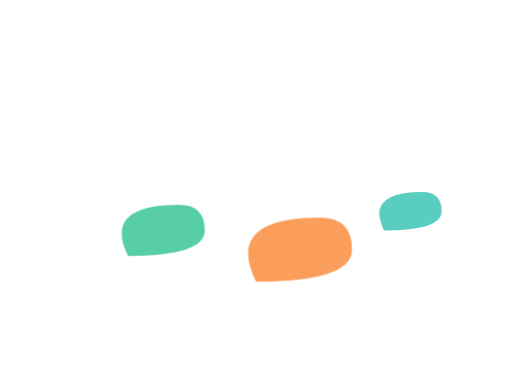
t = 0.00 s
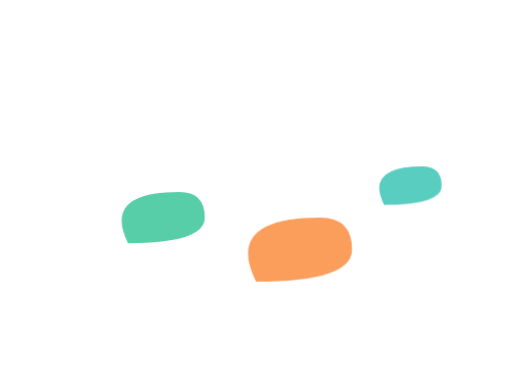
t = 2.00 s
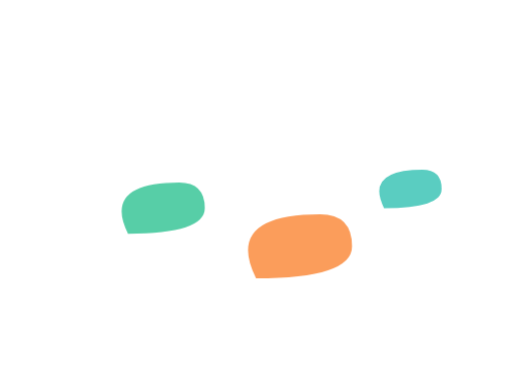
t = 2.50 s
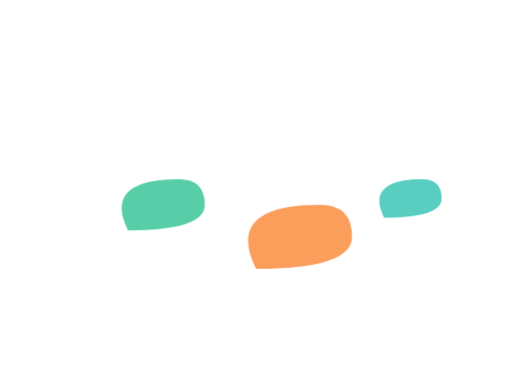
t = 3.00 s
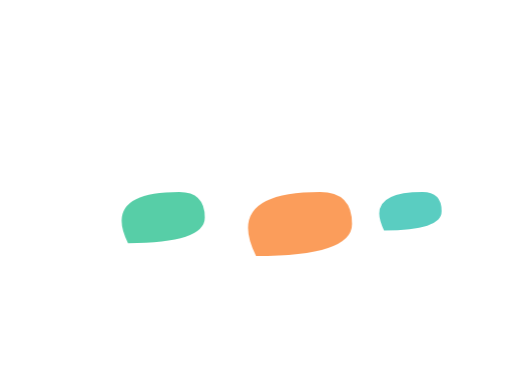
t = 4.00 s
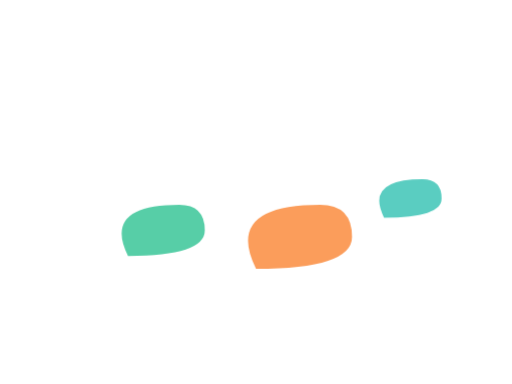
t = 5.00 s

The animated SVG that drew these frames (rendered in a browser with its animation timeline set to each time). Animation: 1 CSS @keyframes rule; one cycle of 6.00 s, repeats indefinitely.

<?xml version="1.0" encoding="UTF-8"?>
<svg width="400" height="300" viewBox="0 0 400 300" xmlns="http://www.w3.org/2000/svg">
  <defs>
    <style>
      .bubble { fill: #14B8A6; opacity: 0.7; animation: float 4s ease-in-out infinite; }
      .bubble:nth-child(2) { animation-delay: 1s; fill: #10B981; }
      .bubble:nth-child(3) { animation-delay: 2s; fill: #F97316; }
      @keyframes float {
        0%,100% { transform: translateY(0); }
        50% { transform: translateY(-20px); }
      }
    </style>
  </defs>

  <!-- three floating speech bubbles -->
  <path class="bubble" d="M100 200 q-20 -40 40 -40 q20 0 20 20 q0 20 -60 20 l-10 10z"/>
  <path class="bubble" d="M200 220 q-25 -50 50 -50 q25 0 25 25 q0 25 -75 25 l-12 12z"/>
  <path class="bubble" d="M300 180 q-15 -30 30 -30 q15 0 15 15 q0 15 -45 15 l-8 8z"/>
</svg>
